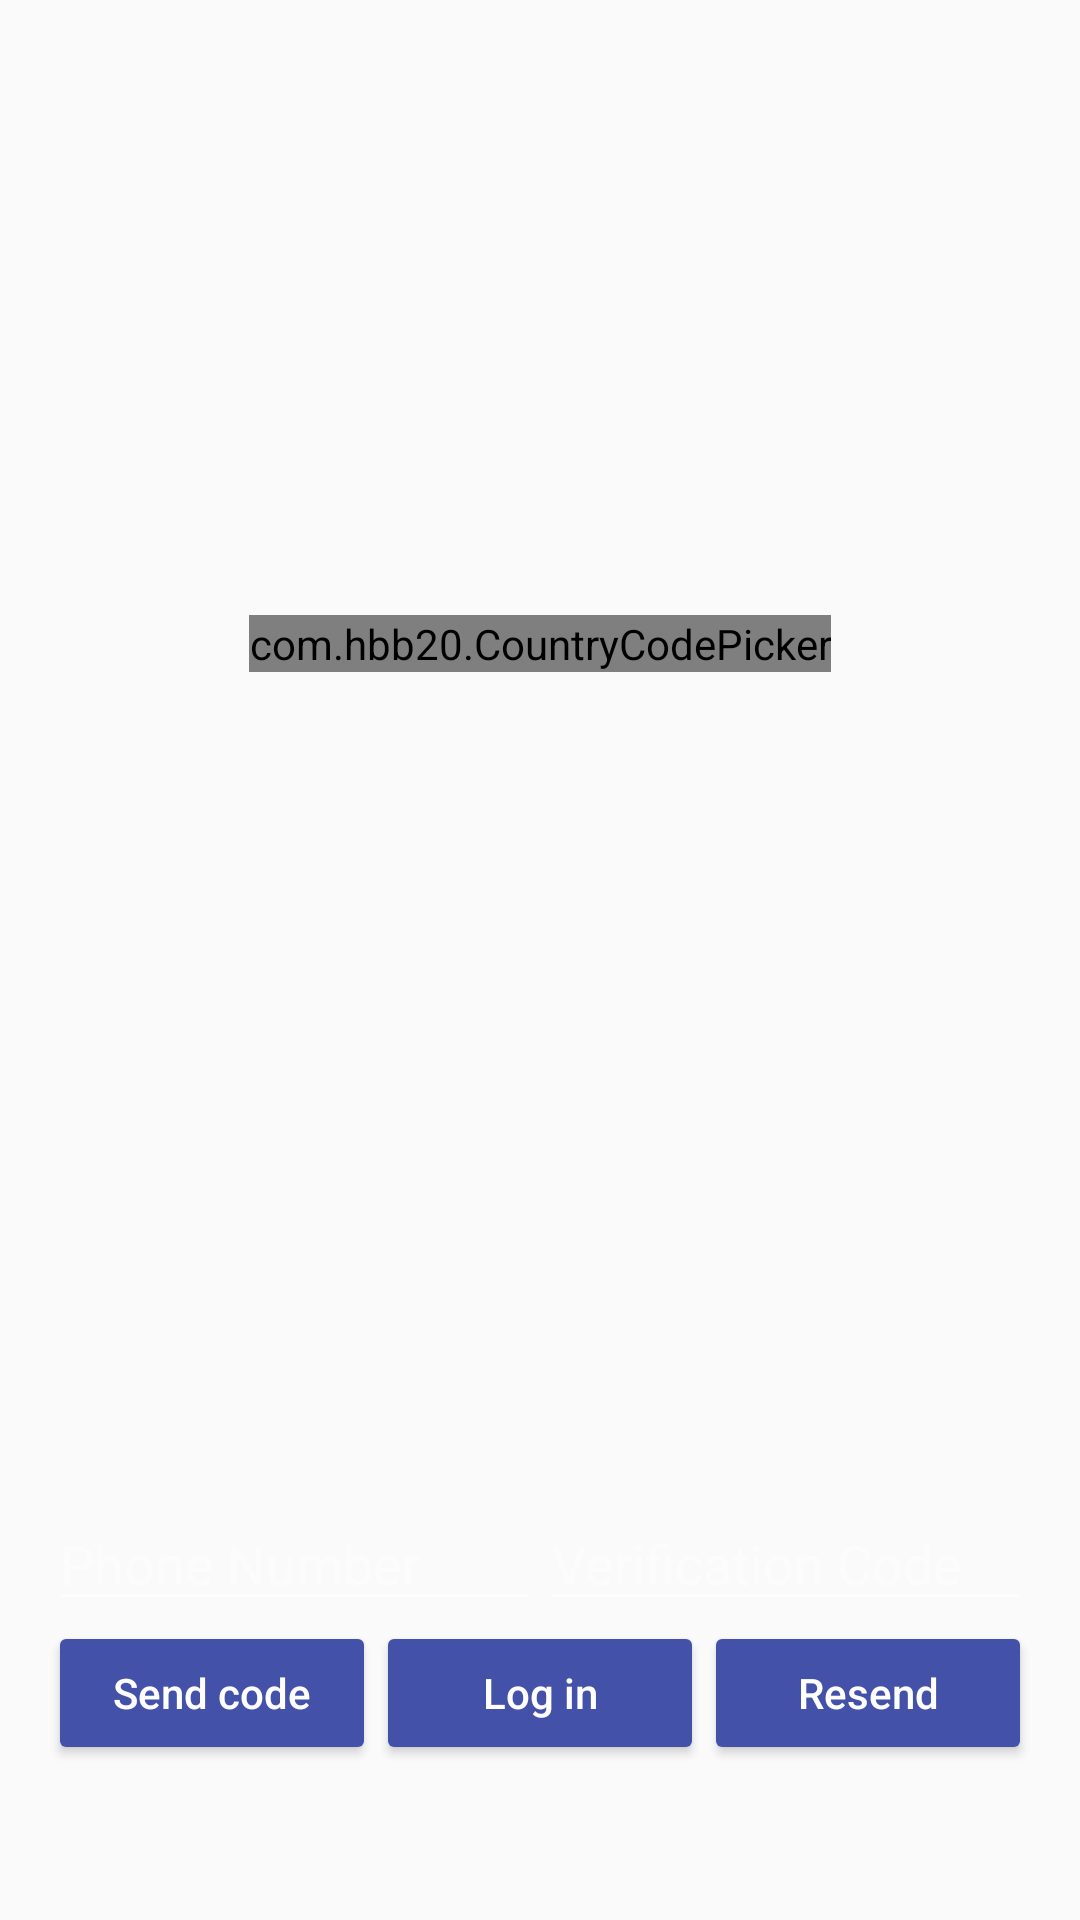

Reconstruct the res/layout file that produces this screen, plus the resources it refers to.
<!-- AndroidManifest.xml: application theme AppTheme.NoActionBar -->
<!-- res/layout/login_view.xml -->
<?xml version="1.0" encoding="utf-8"?>
<LinearLayout xmlns:android="http://schemas.android.com/apk/res/android"
    xmlns:app="http://schemas.android.com/apk/res-auto"
    xmlns:tools="http://schemas.android.com/tools"
    android:layout_width="match_parent"
    android:layout_height="match_parent"
    android:orientation="vertical"
    android:weightSum="6"
    android:descendantFocusability="beforeDescendants"
    android:focusableInTouchMode="true"
    app:layout_behavior="@string/appbar_scrolling_view_behavior"
    >


    <LinearLayout
        android:layout_width="match_parent"
        android:layout_height="0dp"
        android:layout_weight="4.2"
        android:background="@drawable/darkblue"
        android:gravity="center_horizontal"
        android:orientation="vertical">

        <ImageView
            android:id="@+id/icon"
            android:layout_width="280dp"
            android:layout_height="140dp"
            android:layout_marginTop="45dp"
            android:src="@drawable/complogohvit" />

        <com.hbb20.CountryCodePicker
            android:layout_marginTop="20dp"
            android:id="@+id/picker"
            app:ccp_defaultNameCode="no"
            app:ccp_contentColor="@color/tw__solid_white"
            app:ccp_defaultPhoneCode="47"
            android:layout_width="wrap_content"
            android:layout_height="wrap_content"
            android:layout_gravity="center"
            android:textStyle="bold"
            android:textColor="@color/tw__solid_white" />

        <TextView
            android:id="@+id/status"
            style="@style/ThemeOverlay.MyTextDetail"
            android:text=""
            android:textAppearance="@style/TextAppearance.AppCompat.Body2"
            android:textColor="@color/colorAccent" />

        <RelativeLayout
            android:layout_width="match_parent"
            android:layout_height="wrap_content">

            <TextView
                android:id="@+id/detail"
                style="@style/ThemeOverlay.MyTextDetail"
                android:layout_alignParentTop="true"
                android:layout_centerHorizontal="true"
                android:textStyle="bold"
                tools:text="@string/verification" />

            <ProgressBar
                android:id="@+id/progressBar"
                style="?android:attr/progressBarStyle"
                android:layout_width="wrap_content"
                android:layout_height="wrap_content"
                android:layout_below="@+id/detail"
                android:layout_centerHorizontal="true"
                android:padding="5dp"
                android:visibility="gone" />
        </RelativeLayout>
    </LinearLayout>

    <RelativeLayout
        android:layout_width="fill_parent"
        android:layout_height="0dp"
        android:layout_weight="1.8"
        android:alpha="0.9"
        android:background="@drawable/darkblue"
        android:gravity="center_vertical">

        <LinearLayout
            android:id="@+id/phone_auth_fields"
            android:layout_width="fill_parent"
            android:layout_height="wrap_content"
            android:orientation="vertical"
            android:paddingLeft="16dp"
            android:paddingRight="16dp">

            <LinearLayout
                android:layout_width="match_parent"
                android:layout_height="wrap_content"
                android:orientation="horizontal"
                android:weightSum="2.0">

                <EditText
                    android:id="@+id/field_phone_number"
                    android:layout_width="0dp"
                    android:layout_height="wrap_content"
                    android:hint="@string/hint_phone_number"
                    android:theme="@style/ThemeOverlay.MyLightEditText"
                    android:layout_weight="1.0"
                    android:inputType="phone"
                    />

                <EditText
                    android:id="@+id/field_verification_code"
                    android:layout_width="0dp"
                    android:layout_height="wrap_content"
                    android:hint="@string/hint_verification_code"
                    android:theme="@style/ThemeOverlay.MyLightEditText"
                    android:layout_weight="1.0"
                    android:inputType="number"
                    />
            </LinearLayout>

            <LinearLayout
                android:layout_width="match_parent"
                android:layout_height="wrap_content"
                android:orientation="horizontal"
                android:weightSum="3.0">

                <Button
                    android:theme="@style/ThemeOverlay.MyDarkButton"
                    android:id="@+id/button_start_verification"
                    android:layout_width="0dp"
                    android:textAllCaps="false"
                    android:layout_height="wrap_content"
                    android:layout_weight="1.0"
                    android:text="@string/start_phone_auth"/>

                <Button
                    android:theme="@style/ThemeOverlay.MyDarkButton"
                    android:id="@+id/button_verify_phone"
                    android:layout_width="0dp"
                    android:textAllCaps="false"
                    android:layout_height="wrap_content"
                    android:layout_weight="1.0"
                    android:text="@string/verify_phone_auth"/>

                <Button
                    android:theme="@style/ThemeOverlay.MyDarkButton"
                    android:id="@+id/button_resend"
                    android:layout_width="0dp"
                    android:textAllCaps="false"
                    android:layout_height="wrap_content"
                    android:layout_weight="1.0"
                    android:text="@string/resend_phone_auth"/>
            </LinearLayout>

        </LinearLayout>

        <LinearLayout
            android:id="@+id/signed_in_buttons"
            android:layout_width="fill_parent"
            android:layout_height="wrap_content"
            android:layout_centerInParent="true"
            android:orientation="horizontal"
            android:paddingLeft="16dp"
            android:paddingRight="16dp"
            android:visibility="gone"
            android:weightSum="1.0">

            <Button
                android:id="@+id/sign_out_button"
                android:layout_width="0dp"
                android:layout_height="wrap_content"
                android:layout_weight="1.0"
                android:text="Sign Out"
                android:theme="@style/ThemeOverlay.MyDarkButton" />

        </LinearLayout>
    </RelativeLayout>
</LinearLayout>
<!-- resources referenced by this layout -->
<resources>
  <color name="colorAccent">#FF4081</color>
  <string name="hint_phone_number">Phone Number</string>
  <string name="hint_verification_code">Verification Code</string>
  <string name="resend_phone_auth">Resend</string>
  <string name="start_phone_auth">Send code</string>
  <string name="verification">verification successful</string>
  <string name="verify_phone_auth">Log in</string>
  <style name="ThemeOverlay.MyDarkButton" parent="ThemeOverlay.AppCompat.Dark">
          <item name="colorButtonNormal">@color/colorPrimaryDark</item>
          <item name="android:layout_marginRight">4dp</item>
          <item name="android:layout_marginLeft">4dp</item>
          <item name="android:textColor">@android:color/white</item>
      </style>
  <style name="ThemeOverlay.MyLightEditText" parent="ThemeOverlay.AppCompat.Dark" />
  <style name="ThemeOverlay.MyTextDetail" parent="AppTheme">
          <item name="android:layout_width">wrap_content</item>
          <item name="android:layout_height">wrap_content</item>
          <item name="android:fadeScrollbars">true</item>
          <item name="android:gravity">center</item>
          <item name="android:maxLines">5</item>
          <item name="android:padding">4dp</item>
          <item name="android:scrollbars">vertical</item>
          <item name="android:textSize">14sp</item>
      </style>
  <style name="AppTheme.NoActionBar">
          <item name="windowActionBar">false</item>
          <item name="windowNoTitle">true</item>
      </style>
  <color name="colorPrimaryDark">#303F9F</color>
  <style name="AppTheme" parent="Theme.AppCompat.Light.DarkActionBar">
          
          <item name="colorPrimary">@color/colorPrimary</item>
          <item name="colorPrimaryDark">@color/colorPrimaryDark</item>
          <item name="colorAccent">@color/colorPrimaryDark</item>
      </style>
  <color name="colorPrimary">#3F51B5</color>
</resources>
